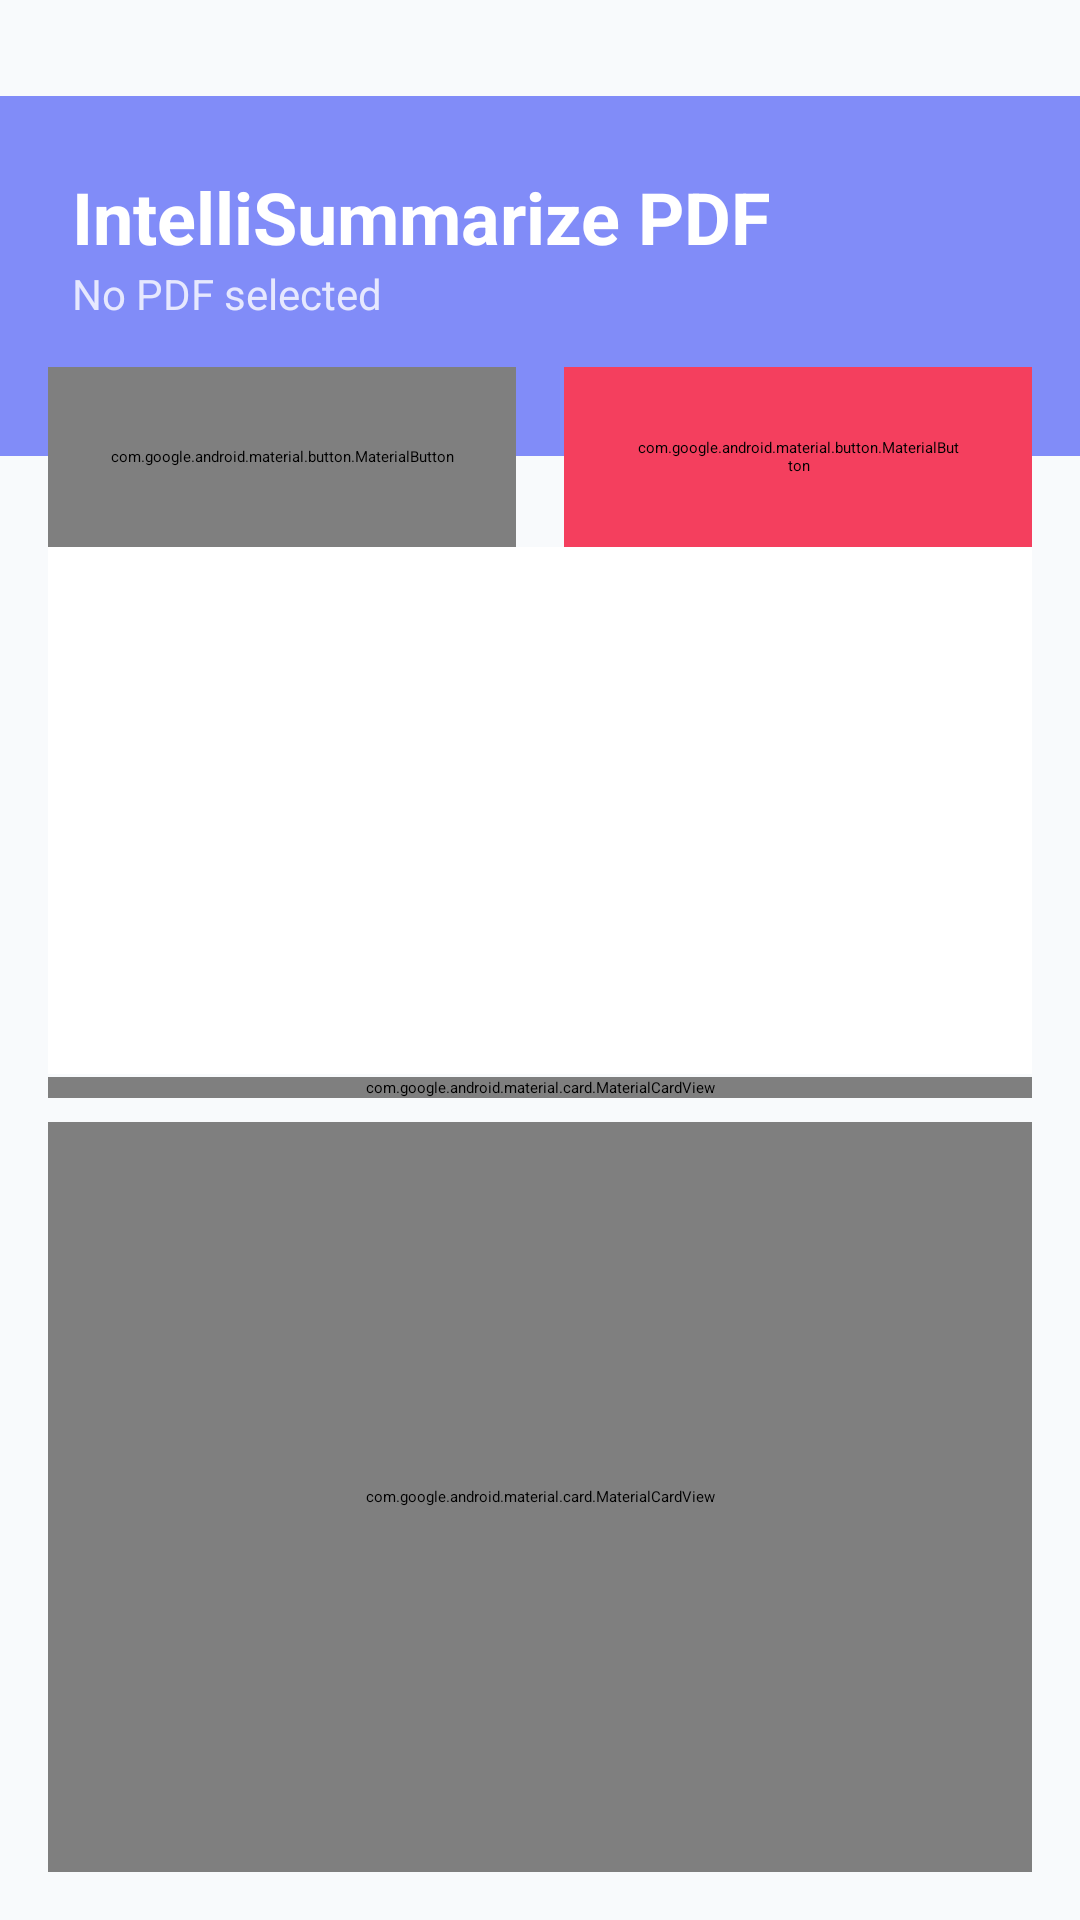

Android layout source for this screen:
<!-- AndroidManifest.xml: application theme Theme.PdfReaderApp -->
<!-- res/layout/activity_main.xml -->
<?xml version="1.0" encoding="utf-8"?>
<androidx.constraintlayout.widget.ConstraintLayout
    xmlns:android="http://schemas.android.com/apk/res/android"
    xmlns:app="http://schemas.android.com/apk/res-auto"
    xmlns:tools="http://schemas.android.com/tools"
    android:layout_width="match_parent"
    android:layout_height="match_parent"
    android:background="@color/slate_50"
    android:paddingTop="32dp"
    tools:context=".MainActivity">

    
    <View
        android:id="@+id/headerBg"
        android:layout_width="0dp"
        android:layout_height="120dp"
        android:background="@color/primary"
        app:layout_constraintTop_toTopOf="parent"
        app:layout_constraintStart_toStartOf="parent"
        app:layout_constraintEnd_toEndOf="parent"/>

    <TextView
        android:id="@+id/txtAppTitle"
        android:layout_width="wrap_content"
        android:layout_height="wrap_content"
        android:text="IntelliSummarize PDF"
        android:textColor="@color/white"
        android:textSize="24sp"
        android:textStyle="bold"
        android:layout_marginTop="24dp"
        android:layout_marginStart="24dp"
        app:layout_constraintTop_toTopOf="parent"
        app:layout_constraintStart_toStartOf="parent"/>

    <TextView
        android:id="@+id/txtPage"
        android:layout_width="wrap_content"
        android:layout_height="wrap_content"
        android:text="No PDF selected"
        android:textColor="#CCFFFFFF"
        android:textSize="14sp"
        app:layout_constraintTop_toBottomOf="@id/txtAppTitle"
        app:layout_constraintStart_toStartOf="@id/txtAppTitle"/>

    
    <LinearLayout
        android:id="@+id/layoutActions"
        android:layout_width="0dp"
        android:layout_height="wrap_content"
        android:orientation="horizontal"
        android:layout_marginHorizontal="16dp"
        android:layout_marginTop="-30dp"
        app:layout_constraintTop_toBottomOf="@id/headerBg"
        app:layout_constraintStart_toStartOf="parent"
        app:layout_constraintEnd_toEndOf="parent">

        <com.google.android.material.button.MaterialButton
            android:id="@+id/btnOpen"
            style="@style/Widget.Material3.Button.TonalButton"
            android:layout_width="0dp"
            android:layout_height="60dp"
            android:layout_weight="1"
            android:layout_marginEnd="8dp"
            android:text="Open PDF"
            app:cornerRadius="16dp"
            app:icon="@android:drawable/ic_menu_search"/>

        <com.google.android.material.button.MaterialButton
            android:id="@+id/btnSummarize"
            style="@style/Widget.Material3.Button"
            android:layout_width="0dp"
            android:layout_height="60dp"
            android:layout_weight="1"
            android:layout_marginStart="8dp"
            android:text="Summarize AI"
            android:backgroundTint="@color/accent"
            app:cornerRadius="16dp"
            app:icon="@android:drawable/stat_notify_chat"/>
    </LinearLayout>

    
    <LinearLayout
        android:id="@+id/layoutNav"
        android:layout_width="0dp"
        android:layout_height="wrap_content"
        android:orientation="horizontal"
        android:gravity="center"
        android:paddingVertical="8dp"
        android:visibility="gone"
        tools:visibility="visible"
        app:layout_constraintTop_toBottomOf="@id/layoutActions"
        app:layout_constraintStart_toStartOf="parent"
        app:layout_constraintEnd_toEndOf="parent">

        <com.google.android.material.button.MaterialButton
            android:id="@+id/btnPrev"
            style="@style/Widget.Material3.Button.TextButton"
            android:layout_width="wrap_content"
            android:layout_height="wrap_content"
            android:text="Prev"
            app:icon="@android:drawable/ic_media_previous"/>

        <TextView
            android:id="@+id/txtPageIndicator"
            android:layout_width="wrap_content"
            android:layout_height="wrap_content"
            android:layout_marginHorizontal="16dp"
            android:text="Page 1 of 1"
            android:textColor="@color/slate_700"
            android:textStyle="bold"/>

        <com.google.android.material.button.MaterialButton
            android:id="@+id/btnNext"
            style="@style/Widget.Material3.Button.TextButton"
            android:layout_width="wrap_content"
            android:layout_height="wrap_content"
            android:text="Next"
            app:icon="@android:drawable/ic_media_next"
            app:iconGravity="end"/>
    </LinearLayout>

    
    <androidx.core.widget.NestedScrollView
        android:id="@+id/pdfContainer"
        android:layout_width="0dp"
        android:layout_height="0dp"
        android:layout_marginHorizontal="16dp"
        android:layout_marginBottom="16dp"
        android:background="@color/white"
        app:layout_constraintTop_toBottomOf="@id/layoutNav"
        app:layout_constraintBottom_toTopOf="@id/cardSummary"
        app:layout_constraintStart_toStartOf="parent"
        app:layout_constraintEnd_toEndOf="parent">

        <ImageView
            android:id="@+id/imgPdfPage"
            android:layout_width="match_parent"
            android:layout_height="wrap_content"
            android:adjustViewBounds="true"
            android:scaleType="fitCenter"/>
    </androidx.core.widget.NestedScrollView>

    
    <com.google.android.material.card.MaterialCardView
        android:id="@+id/cardQA"
        android:layout_width="0dp"
        android:layout_height="wrap_content"
        android:layout_marginHorizontal="16dp"
        android:layout_marginBottom="8dp"
        app:cardCornerRadius="16dp"
        app:cardElevation="4dp"
        app:strokeWidth="1dp"
        app:strokeColor="#E2E8F0"
        app:layout_constraintBottom_toTopOf="@id/cardSummary"
        app:layout_constraintStart_toStartOf="parent"
        app:layout_constraintEnd_toEndOf="parent">

        <LinearLayout
            android:layout_width="match_parent"
            android:layout_height="wrap_content"
            android:orientation="horizontal"
            android:padding="8dp"
            android:gravity="center_vertical">

            <EditText
                android:id="@+id/etQuestion"
                android:layout_width="0dp"
                android:layout_height="wrap_content"
                android:layout_weight="1"
                android:background="@null"
                android:hint="Ask anything about this PDF..."
                android:padding="12dp"
                android:textSize="14sp"
                android:textColor="@color/slate_900"
                android:textColorHint="@color/slate_500"/>

            <com.google.android.material.button.MaterialButton
                android:id="@+id/btnAsk"
                style="@style/Widget.Material3.Button.IconButton"
                android:layout_width="48dp"
                android:layout_height="48dp"
                app:icon="@android:drawable/ic_menu_send"
                app:iconTint="@color/primary"/>
        </LinearLayout>
    </com.google.android.material.card.MaterialCardView>

    
    <com.google.android.material.card.MaterialCardView
        android:id="@+id/cardSummary"
        android:layout_width="0dp"
        android:layout_height="250dp"
        android:layout_margin="16dp"
        app:cardCornerRadius="24dp"
        app:cardElevation="8dp"
        app:strokeWidth="0dp"
        app:layout_constraintBottom_toBottomOf="parent"
        app:layout_constraintStart_toStartOf="parent"
        app:layout_constraintEnd_toEndOf="parent">

        <LinearLayout
            android:layout_width="match_parent"
            android:layout_height="match_parent"
            android:orientation="vertical"
            android:padding="20dp"
            android:background="@color/white">
            
            <TextView
                android:layout_width="wrap_content"
                android:layout_height="wrap_content"
                android:text="AI Summary"
                android:textSize="18sp"
                android:textStyle="bold"
                android:textColor="@color/slate_900"/>
            
            <View
                android:layout_width="40dp"
                android:layout_height="3dp"
                android:layout_marginTop="4dp"
                android:background="@color/accent"/>

            <androidx.core.widget.NestedScrollView
                android:layout_width="match_parent"
                android:layout_height="match_parent"
                android:layout_marginTop="12dp">
                
                <LinearLayout
                    android:layout_width="match_parent"
                    android:layout_height="wrap_content"
                    android:orientation="vertical">

                    
                    <LinearLayout
                        android:id="@+id/layoutSummaryLoading"
                        android:layout_width="match_parent"
                        android:layout_height="wrap_content"
                        android:orientation="vertical"
                        android:gravity="center"
                        android:padding="16dp"
                        android:visibility="gone">
                        
                        <com.google.android.material.progressindicator.LinearProgressIndicator
                            android:id="@+id/summaryProgress"
                            android:layout_width="match_parent"
                            android:layout_height="wrap_content"
                            android:indeterminate="true"
                            app:trackThickness="2dp"
                            app:trackCornerRadius="4dp"
                            app:indicatorColor="@color/primary"/>

                        <TextView
                            android:id="@+id/txtSummaryStatus"
                            android:layout_width="wrap_content"
                            android:layout_height="wrap_content"
                            android:layout_marginTop="12dp"
                            android:text="AI is analyzing..."
                            android:textSize="12sp"
                            android:textColor="@color/slate_500"
                            android:textStyle="italic"/>
                    </LinearLayout>

                    <TextView
                        android:id="@+id/txtSummary"
                        android:layout_width="match_parent"
                        android:layout_height="wrap_content"
                        android:text="Select a PDF and tap Summarize to get AI-powered insights."
                        android:textColor="@color/slate_500"
                        android:lineSpacingExtra="4sp"
                        android:textSize="14sp"/>
                </LinearLayout>
            </androidx.core.widget.NestedScrollView>
        </LinearLayout>
    </com.google.android.material.card.MaterialCardView>

    
    <ProgressBar
        android:id="@+id/qaProgress"
        style="?android:attr/progressBarStyleSmall"
        android:layout_width="24dp"
        android:layout_height="24dp"
        android:layout_marginEnd="16dp"
        android:visibility="gone"
        app:layout_constraintTop_toTopOf="@id/cardQA"
        app:layout_constraintBottom_toBottomOf="@id/cardQA"
        app:layout_constraintEnd_toEndOf="@id/cardQA"/>

</androidx.constraintlayout.widget.ConstraintLayout>
<!-- resources referenced by this layout -->
<resources>
  <color name="accent">#F43F5E</color>
  <color name="primary">#818CF8</color>
  <color name="slate_50">#F8FAFC</color>
  <color name="slate_500">#64748B</color>
  <color name="slate_700">#334155</color>
  <color name="slate_900">#0F172A</color>
  <color name="white">#FFFFFFFF</color>
</resources>
